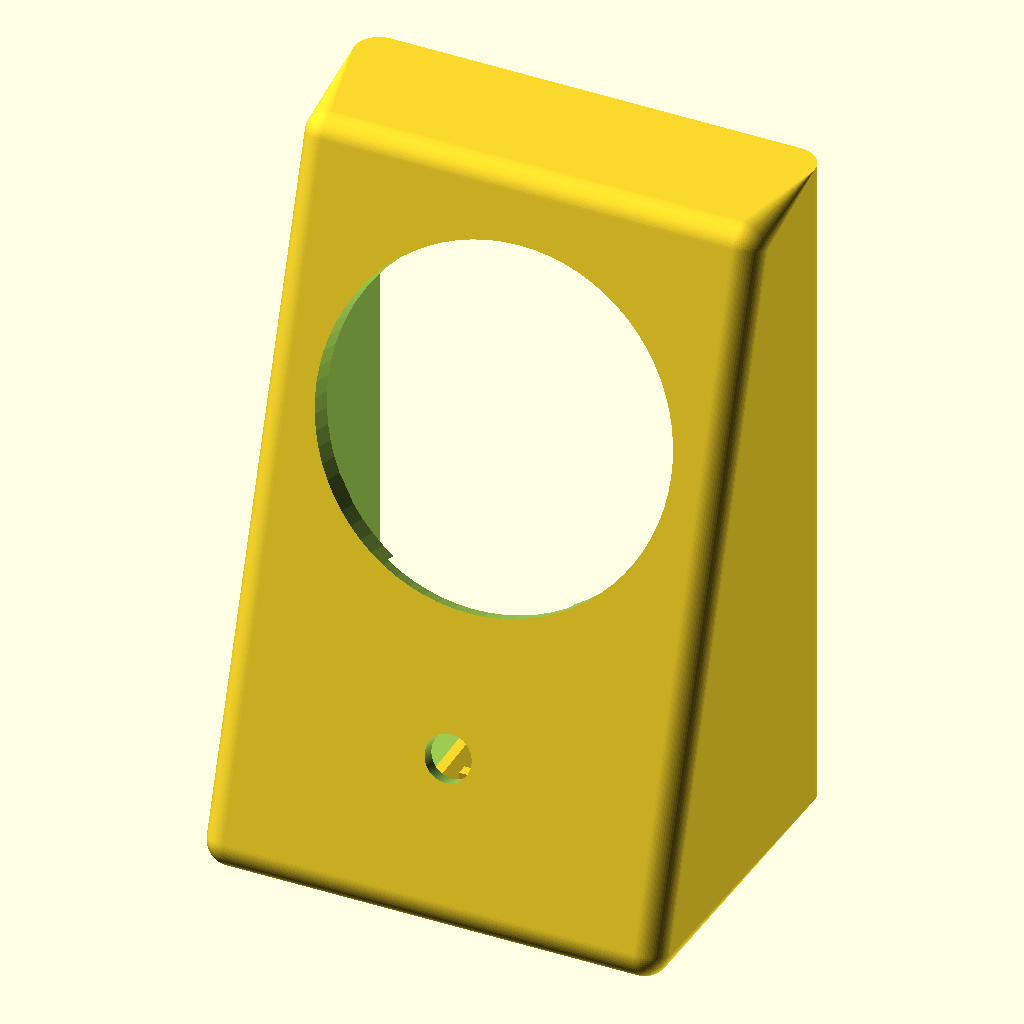
Cell 1: rendered with the file's own defaults.
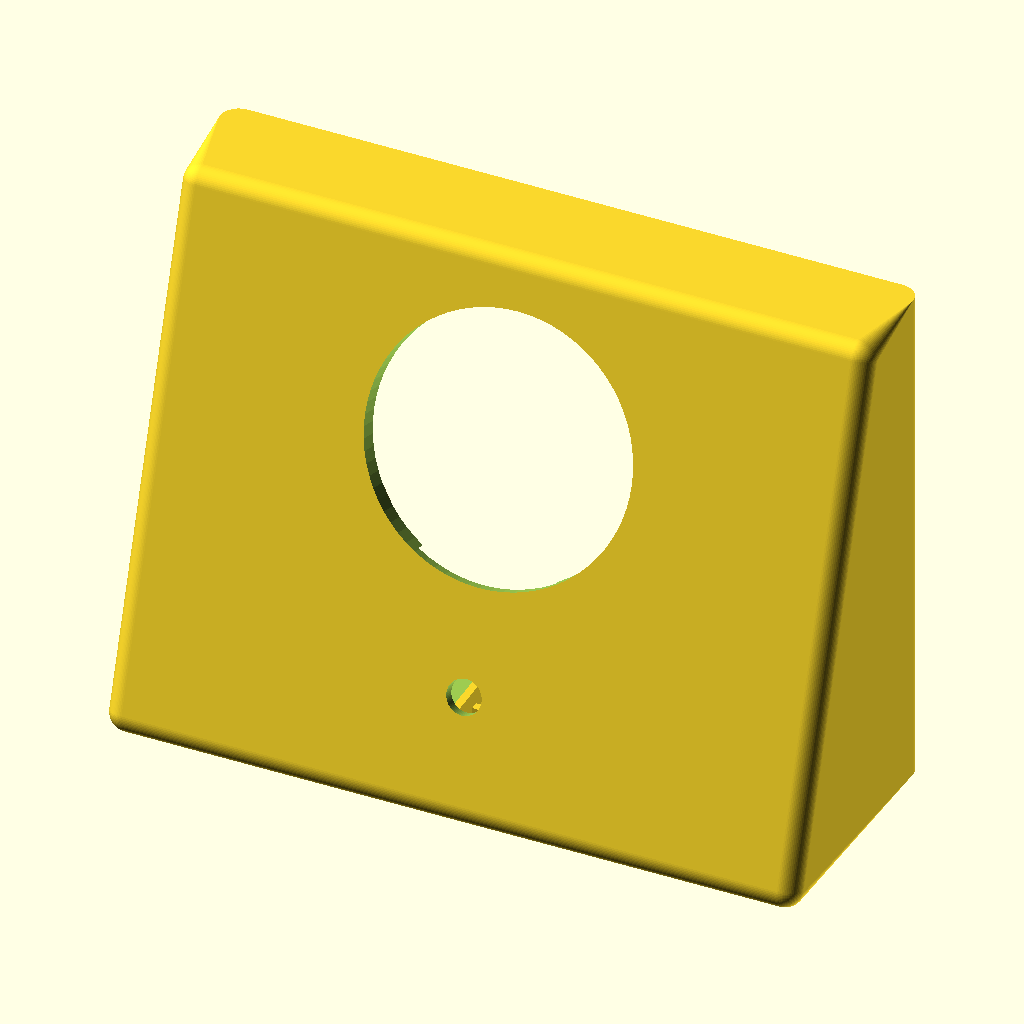
Cell 2 — case_w set to 148, the other parameters unchanged.
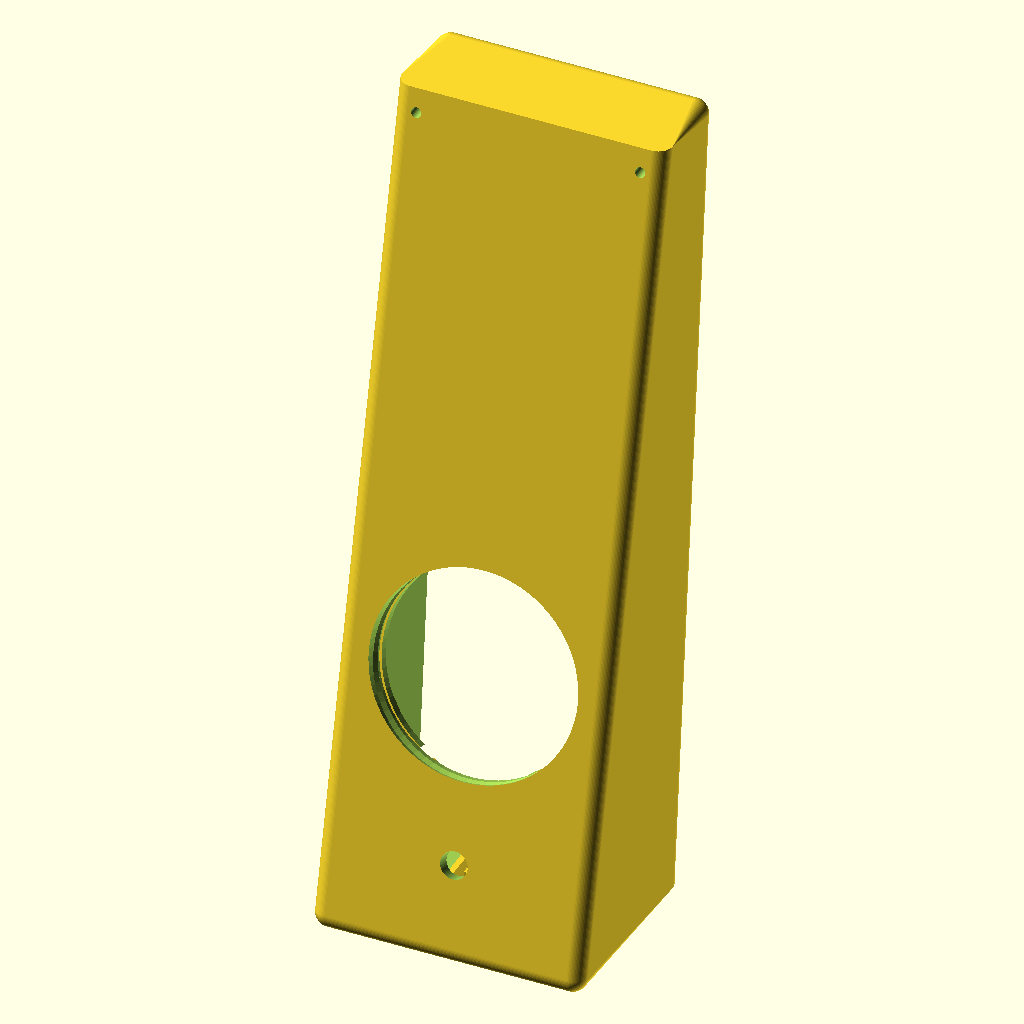
Cell 3: the same model with case_h = 224.
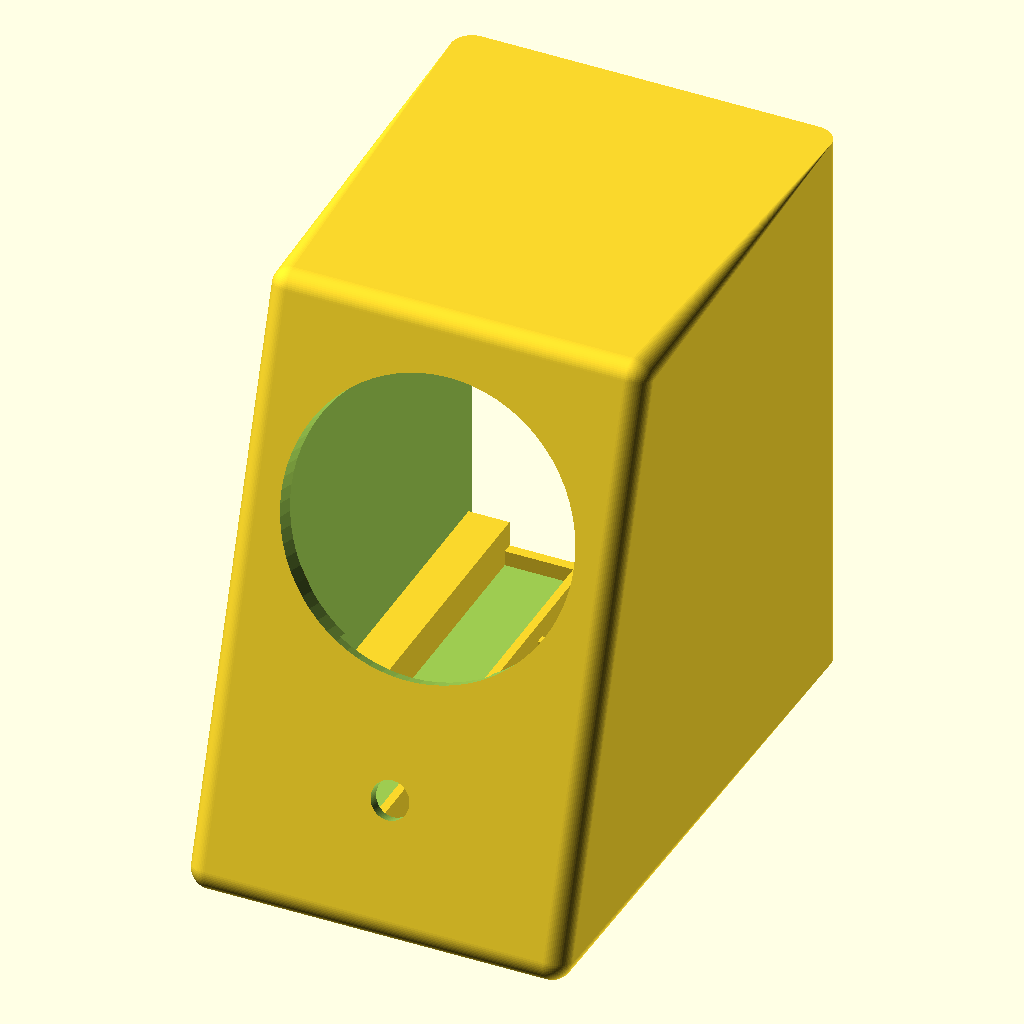
Cell 4: the same model with case_base_d = 116.
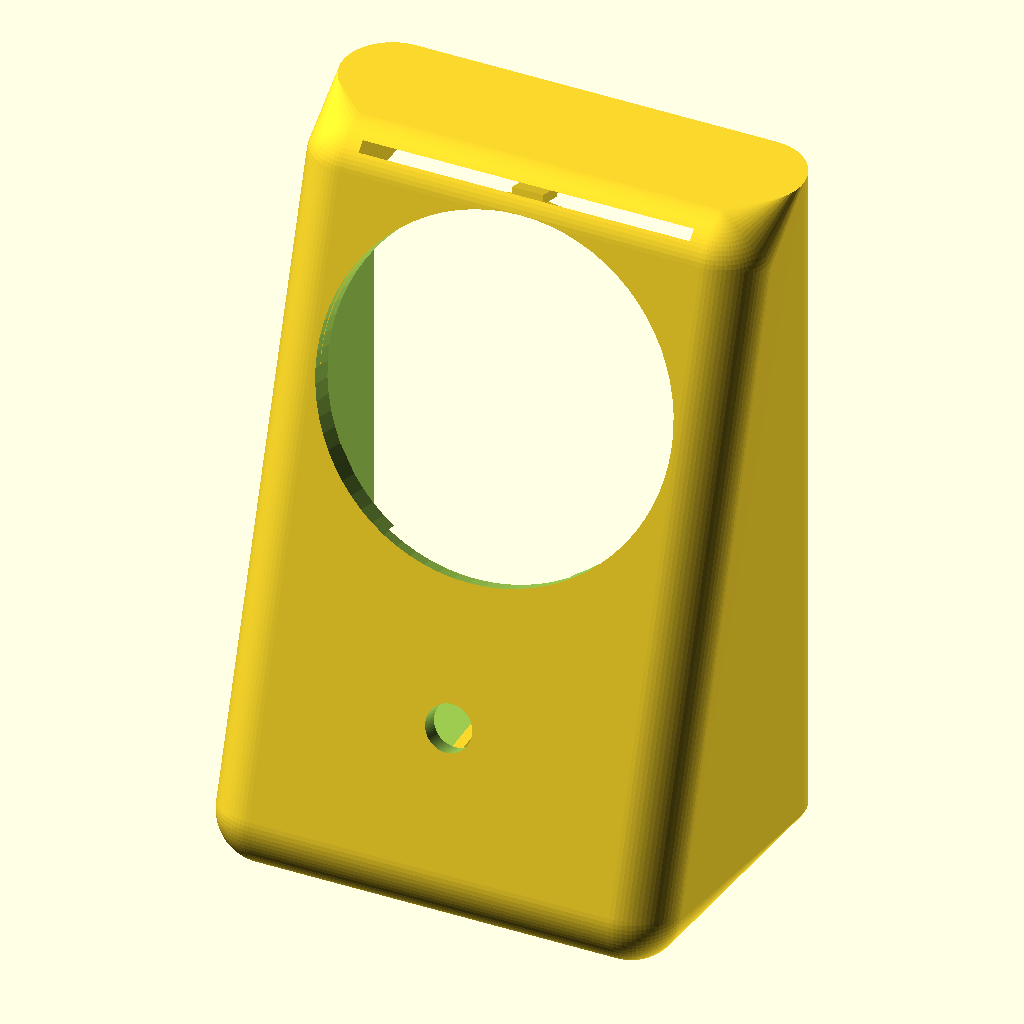
Cell 5: the same model with corner_r = 8.
The same orthographic view direction (rotation 55°, 0°, 25°; colour scheme Cornfield) for every cell, with the view re-fitted per cell, so scale and position can differ between cells.
The OpenSCAD source (cad/plane_radar_case.scad):
// ====================================================================
// Plane Radar & Aviator Chronometer — Desktop Console Case
// For 2.1" Round 360x360 Display (60mm PCB), ESP32-C3 Super Mini & EC11
// Parametric OpenSCAD Model
// ====================================================================

$fn = 72; // Smooth circular curves

// ====================================================================
// Configuration Parameters (in millimeters)
// ====================================================================

// --- Case Dimensions ---
case_w          = 74.0;   // Overall width
case_h          = 112.0;  // Overall height
case_base_d     = 58.0;   // Depth at table base
corner_r        = 4.0;    // Corner rounding radius
wall            = 2.4;    // Shell wall thickness
tilt_deg        = 18.0;   // Front face tilt angle back from vertical
// --- Display Cutout (GC9B72 2.1" 10-pin module) ---
disp_pcb_dia    = 59.24;  // Exact PCB outer diameter from drawing
disp_collar_od  = 60.4;   // Support collar OD (provides ~0.6mm clearance for 59.24mm PCB)
disp_glass_dia  = 55.52;  // Outer diameter of LCD glass (55.52mm ±0.1mm)
disp_view_dia   = 57.0;   // Aperture window opening (increased to 57.0mm for smooth fit of 56mm glass/LCM)
disp_active_dia = 52.92;  // LCD active display area (2.08" ~ 2.1" active screen)
disp_standoff_h = 2.0;    // Collar height / depth
disp_center_s   = 73.0;   // Center position along angled front face

tab_hole_pitch  = 23.88;  // Exact center-to-center hole pitch from drawing
tab_hole_x      = 11.94;  // tab_hole_pitch / 2 (±11.94mm from center)
tab_hole_y      = -29.8;  // Y position of 2-R1 holes at tab junction
tab_w           = 32.0;   // Tab cutout width (32.0mm for clean vertical wall transition)
tab_notch_w     = 24.5;   // Clearance notch width for 10-pin header (header is 22.86mm wide)


// --- Rotary Encoder (EC11 / KY-040) ---
enc_center_s    = 22.0;   // Center of knob along angled front face
enc_hole_dia    = 7.5;    // M7 threaded bushing hole diameter

// --- ESP32-C3 Super Mini (Internal Base Mount) ---
esp_w           = 18.5;   // Width
esp_l           = 23.0;   // Length
usbc_w          = 11.5;   // USB-C hole width
usbc_h          = 6.5;    // USB-C hole height

// --- Rear Cover Fasteners ---
screw_hole_dia  = 2.8;    // Holes for M2.5 or M3 screws
screw_post_dia  = 7.0;    // Outer diameter of corner screw bosses

// Display Mounting Style:
// "pins"   = Locating peg studs (displej se nasadí na kolíčky a zajistí kapkou tavného lepidla / zatavením)
// "screws" = Pilot holes for M2 self-tapping screws
disp_mount_type = "pins";
disp_pin_dia    = 1.85;   // Locating pin diameter (drawing specifies 2-R1 = Ø2.0mm holes)
disp_pin_h      = 2.8;    // Pin height above the 2.0mm standoff shelf



// ====================================================================
// Select Part to Render:
// "front"      = Main console enclosure (Ready to export/print face-down)
// "back"       = Rear cover plate with ventilation & USB-C cutout
// "test_bezel" = Quick 5-minute test swatch (only screen hole + collar + pins)
// "all"        = Both parts side-by-side for visual check
// ====================================================================
part = "front";

// ====================================================================
// Computed Geometry Helpers
// ====================================================================
// Exact geometric shift for the sphere centers to make front face tilt angle exactly tilt_deg
shift_y = (case_h - 2 * corner_r) * tan(tilt_deg);

// Module for positioning features perpendicular to the tilted front face
// In the children's frame:
//   X = horizontal across face (-X = left, +X = right)
//   Y = vertical along face (+Y = up toward top, -Y = down toward encoder/base)
//   +Z = normal pointing OUTWARDS towards user (Z = 0 is outer front surface)
//   -Z = normal pointing INWARDS into the cavity (Z <= -wall is inside cavity)
module on_front_face(s_pos) {
    // Exact tangent point on front surface at distance s_pos along slanted face
    face_y = corner_r * (1 - cos(tilt_deg)) + s_pos * sin(tilt_deg);
    face_z = corner_r * (1 + sin(tilt_deg)) + s_pos * cos(tilt_deg);
    translate([case_w / 2, face_y, face_z])
        rotate([90 - tilt_deg, 0, 0])
            children();
}
// 3D Solid Outer Shell with 18-degree tilted front and crisp vertical/flat rear rim
module outer_shell() {
    hull() {
        // Front 4 rounded corners (spheres for smooth 3D rounded front face & 18° tilt)
        translate([corner_r, corner_r, corner_r])
            sphere(r = corner_r);
        translate([case_w - corner_r, corner_r, corner_r])
            sphere(r = corner_r);
        translate([corner_r, shift_y + corner_r, case_h - corner_r])
            sphere(r = corner_r);
        translate([case_w - corner_r, shift_y + corner_r, case_h - corner_r])
            sphere(r = corner_r);

        // Rear vertical cylinders (keeps outer side corners rounded R=4mm, but ensures
        // the rear opening plane Y = case_base_d and top/bottom planes are 100% crisp and flat)
        translate([corner_r, case_base_d - corner_r, 0])
            cylinder(r = corner_r, h = case_h);
        translate([case_w - corner_r, case_base_d - corner_r, 0])
            cylinder(r = corner_r, h = case_h);
    }
}

// Inner Cavity subtracted from the rear
module inner_cavity() {
    hull() {
        // Front inner corners (matching the 18° tilt)
        translate([wall + corner_r/2, wall + corner_r/2, wall])
            cylinder(r = corner_r/2, h = 1);
        translate([case_w - wall - corner_r/2, wall + corner_r/2, wall])
            cylinder(r = corner_r/2, h = 1);
        translate([wall + corner_r/2, shift_y + wall + corner_r/2, case_h - wall])
            cylinder(r = corner_r/2, h = 1);
        translate([case_w - wall - corner_r/2, shift_y + wall + corner_r/2, case_h - wall])
            cylinder(r = corner_r/2, h = 1);

        // Rear inner opening (extends straight back through Y = case_base_d + 10)
        translate([wall + corner_r/2, case_base_d + 10, wall])
            cylinder(r = corner_r/2, h = 1);
        translate([case_w - wall - corner_r/2, case_base_d + 10, wall])
            cylinder(r = corner_r/2, h = 1);
        translate([wall + corner_r/2, case_base_d + 10, case_h - wall])
            cylinder(r = corner_r/2, h = 1);
        translate([case_w - wall - corner_r/2, case_base_d + 10, case_h - wall])
            cylinder(r = corner_r/2, h = 1);
    }
}

module front_enclosure() {
    col_size        = 8.0;   // Width & height of square corner column
    hole_depth      = 14.0;  // Screw hole depth from rear plate
    cover_t         = 1.6;   // Rear cover thickness
    col_rear_y      = case_base_d - cover_t - 0.4; // Recessed by cover_t + 0.4mm for flush seating

    difference() {
        // ============================================================
        // 1. ALL POSITIVE SOLIDS (Hollow shell + Columns + Collar + Rails)
        // ============================================================
        union() {
            // Main hollow shell
            difference() {
                outer_shell();
                inner_cavity();
            }

            // 4 Corner Columns for rear cover screws (solid pillars clipped within shell)
            intersection() {
                outer_shell();
                union() {
                    // Bottom-Left & Bottom-Right Corners
                    translate([0, 0, 0])
                        cube([wall + col_size, col_rear_y, wall + col_size]);
                    translate([case_w - wall - col_size, 0, 0])
                        cube([wall + col_size, col_rear_y, wall + col_size]);

                    // Top-Left & Top-Right Corners
                    translate([0, 0, case_h - wall - col_size])
                        cube([wall + col_size, col_rear_y, wall + col_size]);
                    translate([case_w - wall - col_size, 0, case_h - wall - col_size])
                        cube([wall + col_size, col_rear_y, wall + col_size]);

                    // Continuous bottom seating ledge at rear rim (sits directly on solid bottom floor, 100% support-free)
                    translate([wall, col_rear_y - 2.0, wall])
                        cube([case_w - 2 * wall, 2.0, 3.0]);
                }
            }

            // Internal Display Support Collar, Tabs & Mounting Bosses/Pins
            on_front_face(disp_center_s)
                display_internal_features();

            // Internal ESP32-C3 Mount Rails (Continuous from front wall)
            esp_x = case_w / 2 - esp_w / 2;
            esp_y = case_base_d - wall - esp_l - 2;
            esp_rail_h = 7.0;
            rails_y_start = wall;
            rails_y_len = case_base_d - wall - 2 - rails_y_start;

            translate([esp_x - 1.6, rails_y_start, wall]) {
                // Left guide rail
                cube([1.6, rails_y_len, esp_rail_h]);
                // Right guide rail
                translate([esp_w + 1.6, 0, 0])
                    cube([1.6, rails_y_len, esp_rail_h]);
                // Forward stop barrier
                translate([0, esp_y - rails_y_start, 0])
                    cube([esp_w + 3.2, 1.8, 3.5]);
            }
        }

        // ============================================================
        // 2. NEGATIVE CUTOUTS (Windows, chamfers, notches, holes)
        // ============================================================

        // Display Aperture Window, Chamfer, Notch & Pilot Holes
        on_front_face(disp_center_s)
            display_negative_cutouts();

        // Rotary Encoder Shaft Hole (Clean 7.5mm through-hole)
        on_front_face(enc_center_s)
            cylinder(d = enc_hole_dia, h = 40, center = true);

        // USB-C Port Cutout on rear bottom wall
        translate([case_w / 2 - usbc_w / 2, case_base_d - wall - 5, wall + 1.5])
            cube([usbc_w, wall + 10, usbc_h]);

        // 4 Rear Cover Screw Holes (Drilled into column shelves)
        hole_x_l = wall + col_size / 2;
        hole_x_r = case_w - wall - col_size / 2;
        hole_z_b = wall + col_size / 2;
        hole_z_t = case_h - wall - col_size / 2;

        for (hx = [hole_x_l, hole_x_r]) {
            for (hz = [hole_z_b, hole_z_t]) {
                translate([hx, case_base_d - cover_t - hole_depth, hz])
                    rotate([-90, 0, 0])
                        cylinder(d = screw_hole_dia, h = hole_depth + 1);
            }
        }
    }
}

// ====================================================================
// Shared Display Mount Modules (Identical in front enclosure & test swatch)
// ====================================================================
module display_internal_features() {
    // 1. Support collar following the circular PCB rim, ending cleanly at tab intersection
    difference() {
        translate([0, 0, -wall - disp_standoff_h])
            cylinder(d = disp_collar_od, h = disp_standoff_h + 0.6);
        // Rectangular cutout for the 32.0mm PCB tab and flex ribbon
        // Starts at Y = -24.5mm (exact clean vertical cut matching tab width 32mm)
        translate([-tab_w / 2, -60, -wall - disp_standoff_h - 1])
            cube([tab_w, 60 - 24.5, disp_standoff_h + 3]);
    }

    // 2. Snap-fit alignment guide tabs (2.8mm height above collar with 0.35mm retention bead)
    tab_wall_t  = 1.6;
    tab_h_above = 2.8; // Extends 2.8mm above collar (covers 1.6mm PCB + 1.2mm retention lip)
    for (a = [45, 90, 135, 215, 325]) {
        rotate([0, 0, a]) {
            // Main vertical tab wall
            translate([disp_collar_od / 2, -2.5, -wall - disp_standoff_h - tab_h_above])
                cube([tab_wall_t, 5.0, disp_standoff_h + tab_h_above + 0.6]);

            // Snap-fit retention bead (0.35mm inward ramp at top edge)
            translate([disp_collar_od / 2 - 0.35, -2.0, -wall - disp_standoff_h - tab_h_above])
                hull() {
                    cube([0.35, 4.0, 0.7]);
                    translate([0.35, 0, 0.7])
                        cube([0.01, 4.0, 0.4]);
                }
        }
    }

    // 3. Two dedicated support boss pads for bottom tab mounting holes (Pitch 23.88mm, tx = ±11.94mm, ty = -29.8mm)

    for (tx = [-tab_hole_x, tab_hole_x]) {
        translate([tx, tab_hole_y, -wall - disp_standoff_h])
            cylinder(d = 4.8, h = disp_standoff_h + 0.6);

        // Locating studs projecting through PCB holes (2-R1 = Ø2.0mm holes in PCB)
        if (disp_mount_type == "pins") {
            translate([tx, tab_hole_y, -wall - disp_standoff_h - disp_pin_h])
                cylinder(d = disp_pin_dia, h = disp_pin_h + 0.1);
        }
    }
}



module display_negative_cutouts() {
    // Display Aperture Window (Cuts through front wall and collar)
    cylinder(d = disp_view_dia, h = 40, center = true);

    // Display Bezel Chamfer
    translate([0, 0, 0.5])
        cylinder(d1 = disp_view_dia, d2 = disp_view_dia + 3.5, h = 3.0);

    // Optional Screw Pilot Holes (Only active if disp_mount_type == "screws")
    if (disp_mount_type == "screws") {
        for (tx = [-tab_hole_x, tab_hole_x]) {
            translate([tx, tab_hole_y, -wall - disp_standoff_h - 1])
                cylinder(d = 1.8, h = disp_standoff_h + 3.0);
        }
    }
}
// Quick Test Swatch (Flat 5-minute print for fit verification)
// ====================================================================
module test_bezel_swatch() {
    swatch_w = 66.0;
    swatch_h = 70.0;

    // Flat on XY print bed (front face at Z=0, collar & pins pointing straight up in +Z)
    rotate([180, 0, 0]) {
        difference() {
            union() {
                translate([-swatch_w / 2, -swatch_h / 2 - 2.0, -wall])
                    cube([swatch_w, swatch_h, wall]);

                display_internal_features();
            }
            display_negative_cutouts();
        }
    }
}

// ====================================================================
// Part 2: Rear Backplate Cover (Printable Flat on Bed)
// ====================================================================
module back_cover() {
    cover_t         = 1.6;   // 1.6mm thickness (sits flush within cavity without sticking out)
    cover_w         = case_w - 2 * wall - 0.4;
    cover_h         = case_h - 2 * wall - 0.4;
    cover_corner_r  = 1.0;   // Small 1.0mm corner radius to fully fill inner cavity corners (no gap)
    col_size        = 8.0;

    difference() {
        // Flat rectangular plate with small 1.0mm rounded corners
        hull() {
            translate([cover_corner_r, cover_corner_r, 0])
                cylinder(r = cover_corner_r, h = cover_t);
            translate([cover_w - cover_corner_r, cover_corner_r, 0])
                cylinder(r = cover_corner_r, h = cover_t);
            translate([cover_w - cover_corner_r, cover_h - cover_corner_r, 0])
                cylinder(r = cover_corner_r, h = cover_t);
            translate([cover_corner_r, cover_h - cover_corner_r, 0])
                cylinder(r = cover_corner_r, h = cover_t);
        }

        // 4 Corner Screw Holes (Direct through-holes for standard button/pan head screws)
        boss_inset_x = col_size / 2 - 0.2;
        boss_inset_y = col_size / 2 - 0.2;

        for (cx = [boss_inset_x, cover_w - boss_inset_x]) {
            for (cy = [boss_inset_y, cover_h - boss_inset_y]) {
                translate([cx, cy, -1])
                    cylinder(d = screw_hole_dia + 0.4, h = cover_t + 2);
            }
        }

        // Horizontal Chimney Ventilation Louvers (Convection cooling)
        for (i = [0:5]) {
            translate([12, 32 + i * 11, -1])
                cube([cover_w - 24, 2.5, cover_t + 2]);
        }

        // USB-C Cable Notch at bottom center
        translate([cover_w / 2 - usbc_w / 2, -1, -1])
            cube([usbc_w, 8, cover_t + 2]);
    }
}


// ====================================================================
// Render Output
// ====================================================================
if (part == "front") {
    front_enclosure();
} else if (part == "back") {
    back_cover();
} else if (part == "test_bezel") {
    test_bezel_swatch();
} else {
    // Both parts side-by-side for preview
    front_enclosure();
    translate([case_w + 15, 0, 0])
        back_cover();
}
Parameter table extracted from the source (name, type, default, range or options):
case_w: number, default 74
case_h: number, default 112
case_base_d: number, default 58
corner_r: number, default 4
wall: number, default 2.4
tilt_deg: number, default 18
disp_pcb_dia: number, default 59.24
disp_collar_od: number, default 60.4
disp_glass_dia: number, default 55.52
disp_view_dia: number, default 57
disp_active_dia: number, default 52.92
disp_standoff_h: number, default 2
disp_center_s: number, default 73
tab_hole_pitch: number, default 23.88
tab_hole_x: number, default 11.94
tab_hole_y: number, default -29.8
tab_w: number, default 32
tab_notch_w: number, default 24.5
enc_center_s: number, default 22
enc_hole_dia: number, default 7.5
esp_w: number, default 18.5
esp_l: number, default 23
usbc_w: number, default 11.5
usbc_h: number, default 6.5
screw_hole_dia: number, default 2.8
screw_post_dia: number, default 7
disp_mount_type: string, default "pins"
disp_pin_dia: number, default 1.85
disp_pin_h: number, default 2.8
part: string, default "front"
